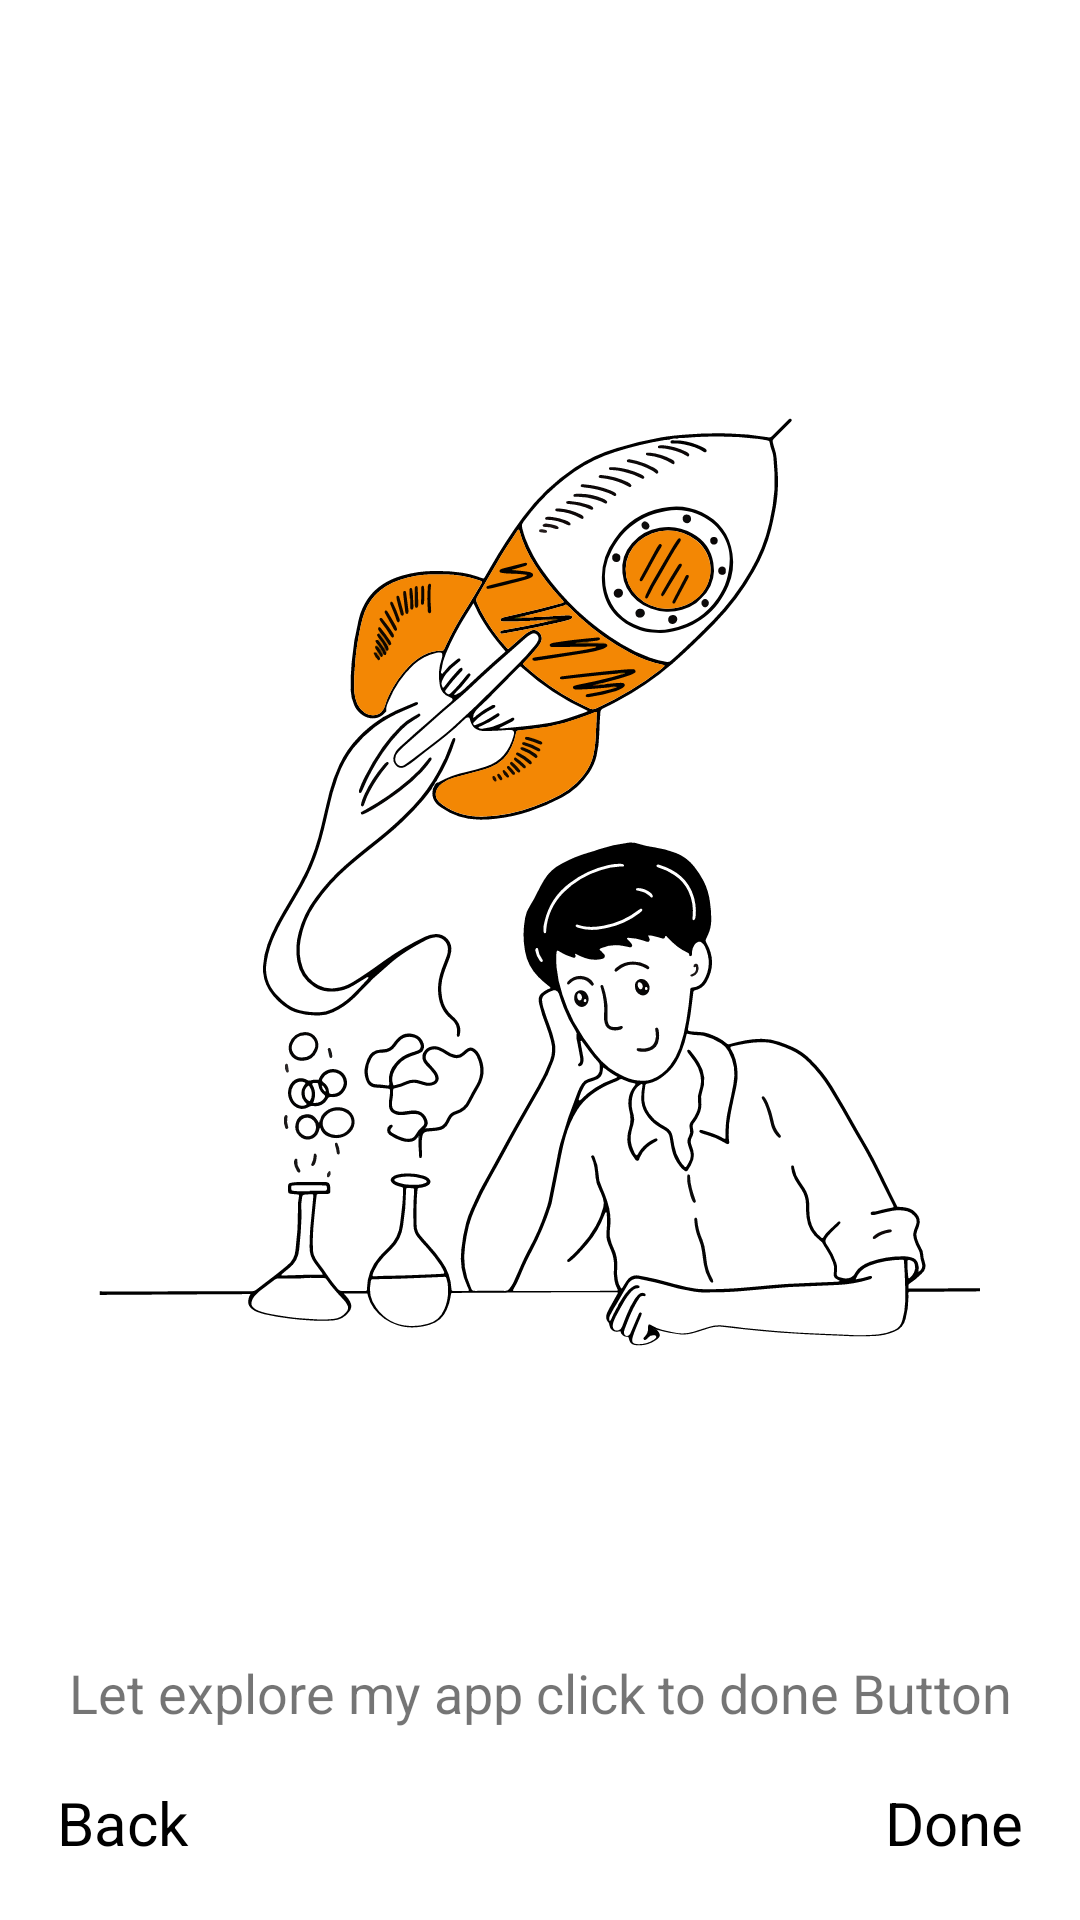

Reconstruct the res/layout file that produces this screen, plus the resources it refers to.
<!-- AndroidManifest.xml: application theme Theme.PaurakhSaud -->
<!-- res/layout/fragment_intro_third.xml -->
<?xml version="1.0" encoding="utf-8"?>
<LinearLayout xmlns:android="http://schemas.android.com/apk/res/android"
    xmlns:app="http://schemas.android.com/apk/res-auto"
    xmlns:tools="http://schemas.android.com/tools"
    android:layout_width="match_parent"
    android:layout_height="match_parent"
    android:orientation="vertical"
    android:padding="16dp"
    tools:context=".IntroFirstFragment">

    <ImageView
        android:id="@+id/imageView"
        android:layout_width="wrap_content"
        android:layout_height="wrap_content"
        android:layout_gravity="center"
        android:layout_marginTop="20dp"
        android:contentDescription="@string/third_image_of_intro"
        android:src="@drawable/ic_hero3" />

    <TextView
        android:id="@+id/subTitle"
        android:layout_width="wrap_content"
        android:layout_height="wrap_content"
        android:layout_gravity="center"
        android:gravity="center"
        android:text="@string/fragThree"
        android:textSize="18sp" />

    <LinearLayout
        android:layout_width="match_parent"
        android:layout_height="match_parent"
        android:orientation="horizontal"
        android:padding="3dp">

        <TextView
            android:id="@+id/thirdBack"
            android:layout_width="0dp"
            android:layout_height="wrap_content"
            android:layout_gravity="bottom|start"
            android:layout_weight="1"
            android:clickable="true"
            android:focusable="true"
            android:gravity="bottom|start"
            android:minHeight="48dp"
            android:text="@string/back"
            android:textColor="@color/black"
            android:textSize="20sp" />

        <TextView
            android:id="@+id/done"
            android:layout_width="0dp"
            android:layout_height="wrap_content"
            android:layout_gravity="bottom|end"
            android:layout_weight="1"
            android:clickable="true"
            android:focusable="true"
            android:gravity="bottom|end"
            android:minHeight="48dp"
            android:text="@string/done"
            android:textColor="@color/black"
            android:textSize="20sp" />
    </LinearLayout>
</LinearLayout>
<!-- resources referenced by this layout -->
<resources>
  <color name="black">#FF000000</color>
  <!-- drawable ic_hero3: vector/xml drawable (drawable, 72997 chars, omitted) -->
  <string name="back">Back</string>
  <string name="done">Done</string>
  <string name="fragThree">Let explore my app click to done Button</string>
  <string name="third_image_of_intro">Third_image_of_intro</string>
  <style name="Theme.PaurakhSaud" parent="Theme.MaterialComponents.DayNight.NoActionBar">
          
          <item name="colorPrimary">#00ACC1</item>
          <item name="colorPrimaryVariant">@color/contact_bg</item>
          <item name="colorOnPrimary">@color/white</item>
          
          <item name="colorSecondary">@color/teal_200</item>
          <item name="colorSecondaryVariant">@color/teal_700</item>
          <item name="colorOnSecondary">@color/black</item>
          
          <item name="android:statusBarColor" tools:targetApi="l">?attr/colorPrimaryVariant</item>
          
          <item name="android:windowLightStatusBar">true</item>
      </style>
  <color name="contact_bg">#CFCDCD</color>
  <color name="white">#FFFFFFFF</color>
  <color name="teal_200">#FF03DAC5</color>
  <color name="teal_700">#FF018786</color>
</resources>
